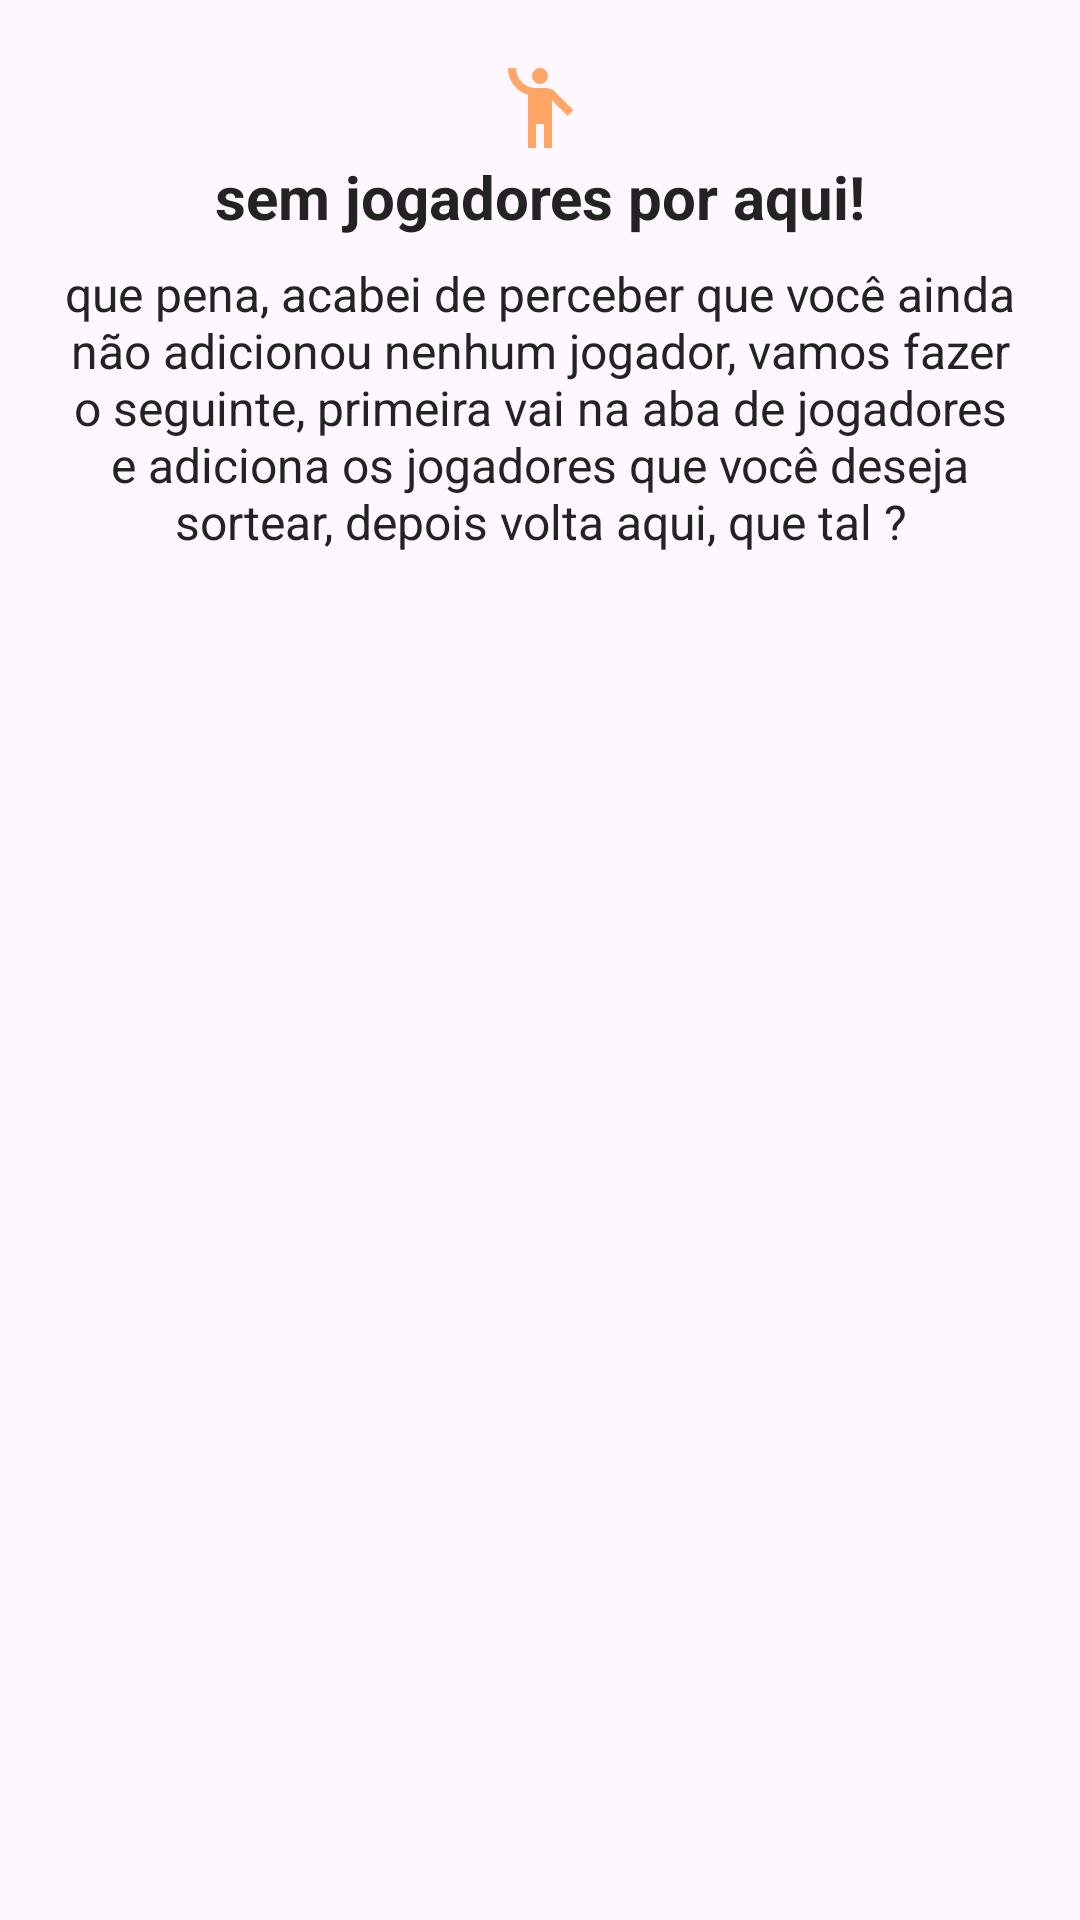

The Android layout XML behind this screen, and the referenced resources:
<!-- AndroidManifest.xml: application theme Theme.DrawTeam -->
<!-- res/layout/draw_team_view_empty_players.xml -->
<?xml version="1.0" encoding="utf-8"?>
<androidx.constraintlayout.widget.ConstraintLayout xmlns:android="http://schemas.android.com/apk/res/android"
    xmlns:app="http://schemas.android.com/apk/res-auto"
    xmlns:tools="http://schemas.android.com/tools"
    android:id="@+id/id_view_empty_player"
    android:layout_width="match_parent"
    android:layout_height="match_parent"
    android:padding="20dp">

    <ImageView
        android:id="@+id/id_empty_player_icon"
        android:layout_width="wrap_content"
        android:layout_height="wrap_content"
        android:importantForAccessibility="no"
        android:src="@drawable/draw_team_ic_emoji_people"
        app:layout_constraintEnd_toEndOf="parent"
        app:layout_constraintStart_toStartOf="parent"
        app:layout_constraintTop_toTopOf="parent" />

    <TextView
        android:id="@+id/id_empty_player_title"
        android:layout_width="wrap_content"
        android:layout_height="wrap_content"
        android:text="@string/draw_team_nothing_player"
        android:textSize="20sp"
        android:textStyle="bold"
        app:layout_constraintEnd_toEndOf="parent"
        app:layout_constraintStart_toStartOf="parent"
        app:layout_constraintTop_toBottomOf="@id/id_empty_player_icon" />

    <TextView
        android:layout_width="wrap_content"
        android:layout_height="wrap_content"
        android:layout_marginTop="8dp"
        android:text="@string/draw_team_empty_players"
        android:textAlignment="center"
        android:textSize="16sp"
        android:textStyle="normal"
        app:layout_constraintEnd_toEndOf="parent"
        app:layout_constraintStart_toStartOf="parent"
        app:layout_constraintTop_toBottomOf="@id/id_empty_player_title" />

</androidx.constraintlayout.widget.ConstraintLayout>
<!-- resources referenced by this layout -->
<resources>
  <!-- drawable draw_team_ic_emoji_people (drawable) -->
  <vector android:height="32dp" android:tint="#FFA667"
      android:viewportHeight="24" android:viewportWidth="24"
      android:width="32dp" xmlns:android="http://schemas.android.com/apk/res/android">
      <path android:fillColor="@android:color/white" android:pathData="M12,4m-2,0a2,2 0,1 1,4 0a2,2 0,1 1,-4 0"/>
      <path android:fillColor="@android:color/white" android:pathData="M15.89,8.11C15.5,7.72 14.83,7 13.53,7c-0.21,0 -1.42,0 -2.54,0C8.24,6.99 6,4.75 6,2H4c0,3.16 2.11,5.84 5,6.71V22h2v-6h2v6h2V10.05L18.95,14l1.41,-1.41L15.89,8.11z"/>
  </vector>
  <string name="draw_team_empty_players">que pena, acabei de perceber que você ainda não adicionou nenhum jogador, vamos fazer o seguinte, primeira vai na aba de jogadores e adiciona os jogadores que você deseja sortear, depois volta aqui, que tal ?</string>
  <string name="draw_team_nothing_player">sem jogadores por aqui!</string>
  <style name="Theme.DrawTeam" parent="Base.Theme.DrawTeam" />
  <style name="Base.Theme.DrawTeam" parent="Theme.Material3.DayNight.NoActionBar">
          
          <item name="colorPrimary">@color/draw_team_yellow</item>
          <item name="colorPrimaryVariant">@color/draw_team_yellow_medium</item>
          <item name="colorOnPrimary">@color/draw_team_white</item>
  
          
          <item name="colorPrimaryDark">@color/draw_team_yellow_dark</item>
          <item name="colorSecondary">@color/draw_team_yellow_dark</item>
          <item name="colorSecondaryVariant">@color/draw_team_yellow_dark_medium</item>
          <item name="colorOnSecondary">@color/draw_team_black</item>
  
          
          <item name="colorAccent">@color/draw_team_night_blue</item>
          <item name="android:textColor">@color/draw_team_little_black</item>
      </style>
  <color name="draw_team_yellow">#F7B300</color>
  <color name="draw_team_yellow_medium">#E4BA4B</color>
  <color name="draw_team_white">#FFFFFFFF</color>
  <color name="draw_team_yellow_dark">#A9715304</color>
  <color name="draw_team_yellow_dark_medium">#A9513C04</color>
  <color name="draw_team_black">#FF000000</color>
  <color name="draw_team_night_blue">#081419</color>
  <color name="draw_team_little_black">#232323</color>
</resources>
